Run: headless pygame with SDL's dummy video driver; simulated clock (each Clock.tick advances the game by its frame time, no real sleeping); random seed 0; keys injected as events and as key.get_pressed() state; no mouse input.
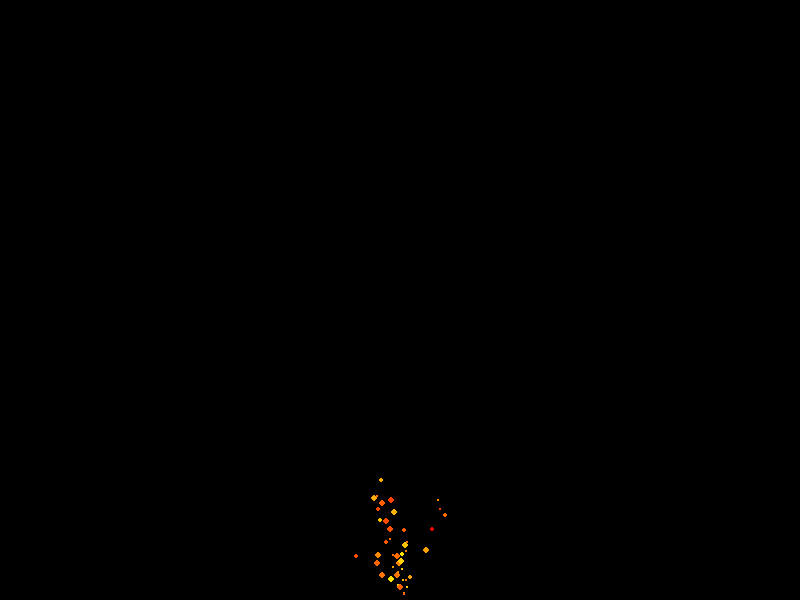
Frame 1 of 4 · flips 1–60 · no input
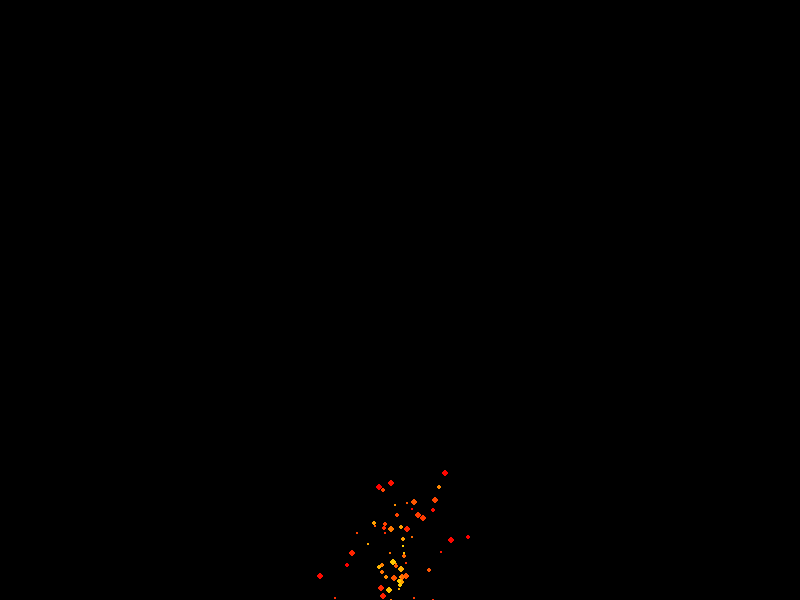
Frame 2 of 4 · flips 61–180 · tapped SPACE, RETURN · held RIGHT (→), D
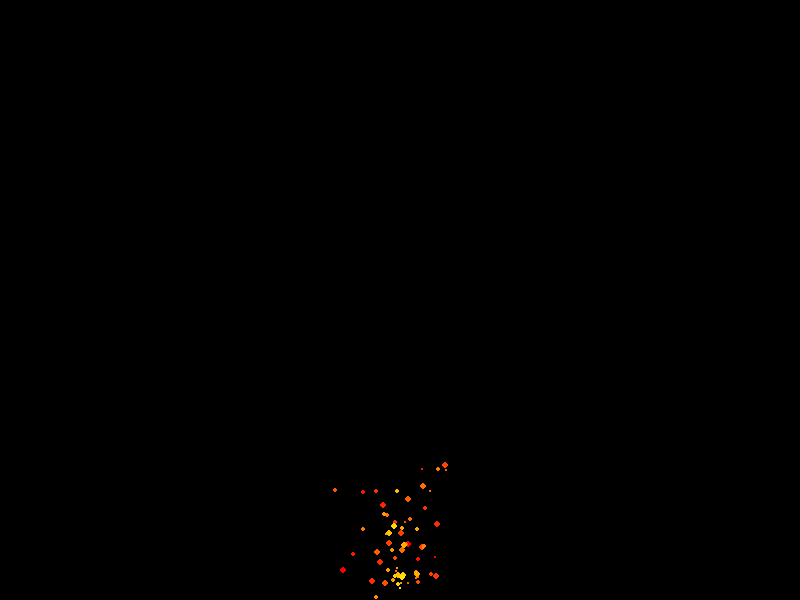
Frame 3 of 4 · flips 181–300 · held DOWN (↓), S
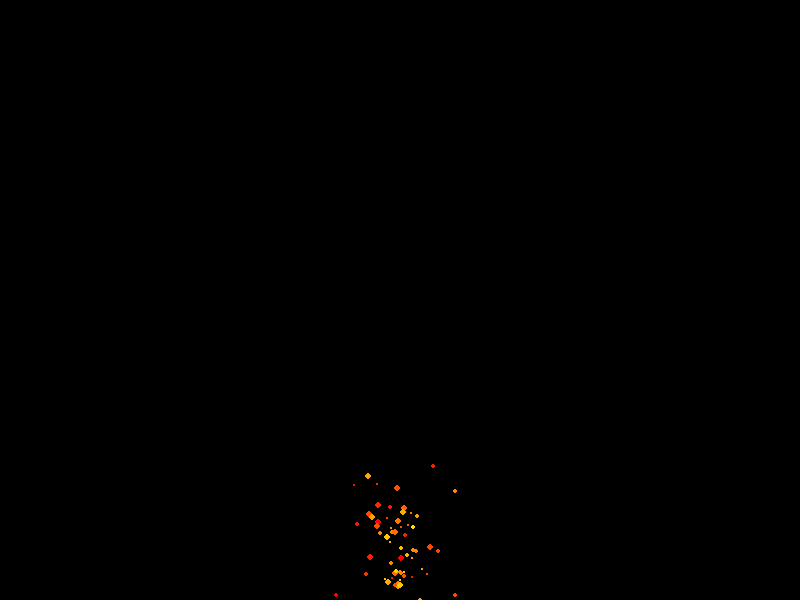
Frame 4 of 4 · flips 301–420 · held LEFT (←), A, UP (↑), W

The pygame program that drew these frames:

import pygame
import random

WIDTH = 800
HEIGHT = 600
NUM_PARTICLES = 200

class Particle:
    def __init__(self, x, y, color, size):
        self.x = x
        self.y = y
        self.color = color
        self.size = size
        self.vx = random.uniform(-1, 1)
        self.vy = random.uniform(-5, -1)

    def update(self):
        self.x += self.vx
        self.y += self.vy
        self.vy += 0.1
        self.color = (self.color[0], max(0, self.color[1] - 2), max(0, self.color[2] - 2))

def create_particle(x, y):
    color = (255, random.randint(100, 255), 0)
    size = random.uniform(1, 4)
    return Particle(x, y, color, size)

def main():
    pygame.init()
    screen = pygame.display.set_mode((WIDTH, HEIGHT))
    pygame.display.set_caption("Fire Simulation")

    particles = []

    running = True
    while running:
        for event in pygame.event.get():
            if event.type == pygame.QUIT:
                running = False

        particles.append(create_particle(WIDTH // 2, HEIGHT - 10))

        if len(particles) > NUM_PARTICLES:
            particles.pop(0)

        for particle in particles:
            particle.update()

        screen.fill((0, 0, 0))
        for particle in particles:
            pygame.draw.circle(screen, particle.color, (int(particle.x), int(particle.y)), int(particle.size))

        pygame.display.flip()

    pygame.quit()

if __name__ == '__main__':
    main()
